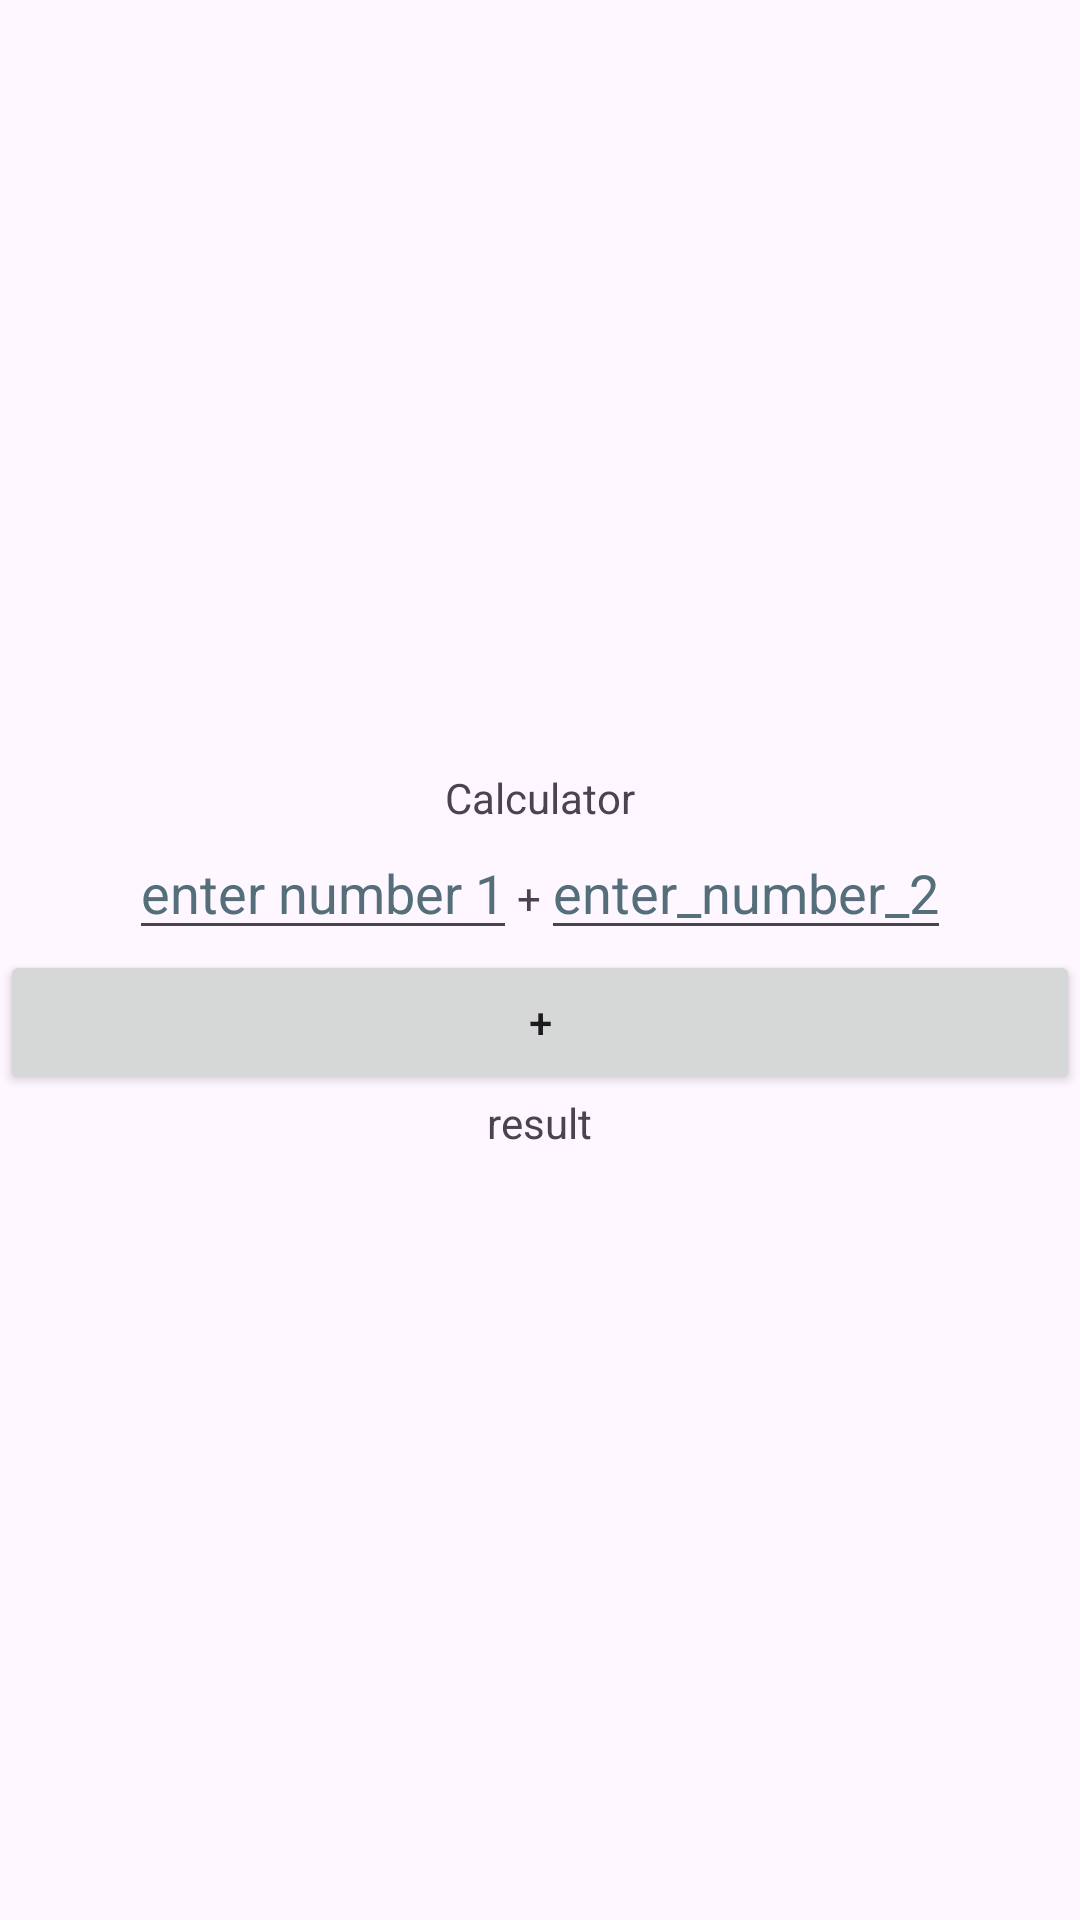

The Android layout XML behind this screen, and the referenced resources:
<!-- AndroidManifest.xml: application theme Theme.Bobapp -->
<!-- res/layout/activity_main.xml -->
<?xml version="1.0" encoding="utf-8"?>
<LinearLayout xmlns:android="http://schemas.android.com/apk/res/android"
    xmlns:app="http://schemas.android.com/apk/res-auto"
    xmlns:tools="http://schemas.android.com/tools"
    android:orientation="vertical"
    android:gravity="center"
    android:id="@+id/main"
    android:layout_width="match_parent"
    android:layout_height="match_parent"
    tools:context=".MainActivity">

    <TextView
        android:layout_width="wrap_content"
        android:layout_height="wrap_content"
        android:text="Calculator"
        />




<LinearLayout
    android:layout_width="wrap_content"
    android:layout_height="wrap_content"
    android:orientation="horizontal">


    <EditText
        android:id="@+id/editText1"
        android:layout_width="match_parent"
        android:layout_height="wrap_content"
        android:hint="@string/enter_number_1"
        android:textColorHint="#546E7A"
         />
    <TextView
        android:id="@+id/addition"
        android:layout_width="match_parent"
        android:layout_height="wrap_content"
        android:text="+"/>
    <EditText
        android:id="@+id/editText2"
        android:layout_width="match_parent"
        android:layout_height="wrap_content"
        android:hint="@string/enter_number_2"
        android:textColorHint="#546E7A"
         />
</LinearLayout>
    <Button
        android:id="@+id/add"
        android:layout_width="match_parent"
        android:layout_height="wrap_content"
        android:text="+"/>
    <LinearLayout
        android:layout_width="wrap_content"
        android:layout_height="wrap_content"
        android:orientation="horizontal">
    <TextView
        android:id="@+id/result"
        android:layout_width="match_parent"
        android:layout_height="wrap_content"
        android:text="result"
         />
</LinearLayout>
</LinearLayout>
<!-- resources referenced by this layout -->
<resources>
  <string name="enter_number_1">enter number 1</string>
  <string name="enter_number_2">enter_number_2</string>
  <style name="Theme.Bobapp" parent="Base.Theme.Bobapp" />
  <style name="Base.Theme.Bobapp" parent="Theme.Material3.DayNight.NoActionBar">
          
          
      </style>
</resources>
